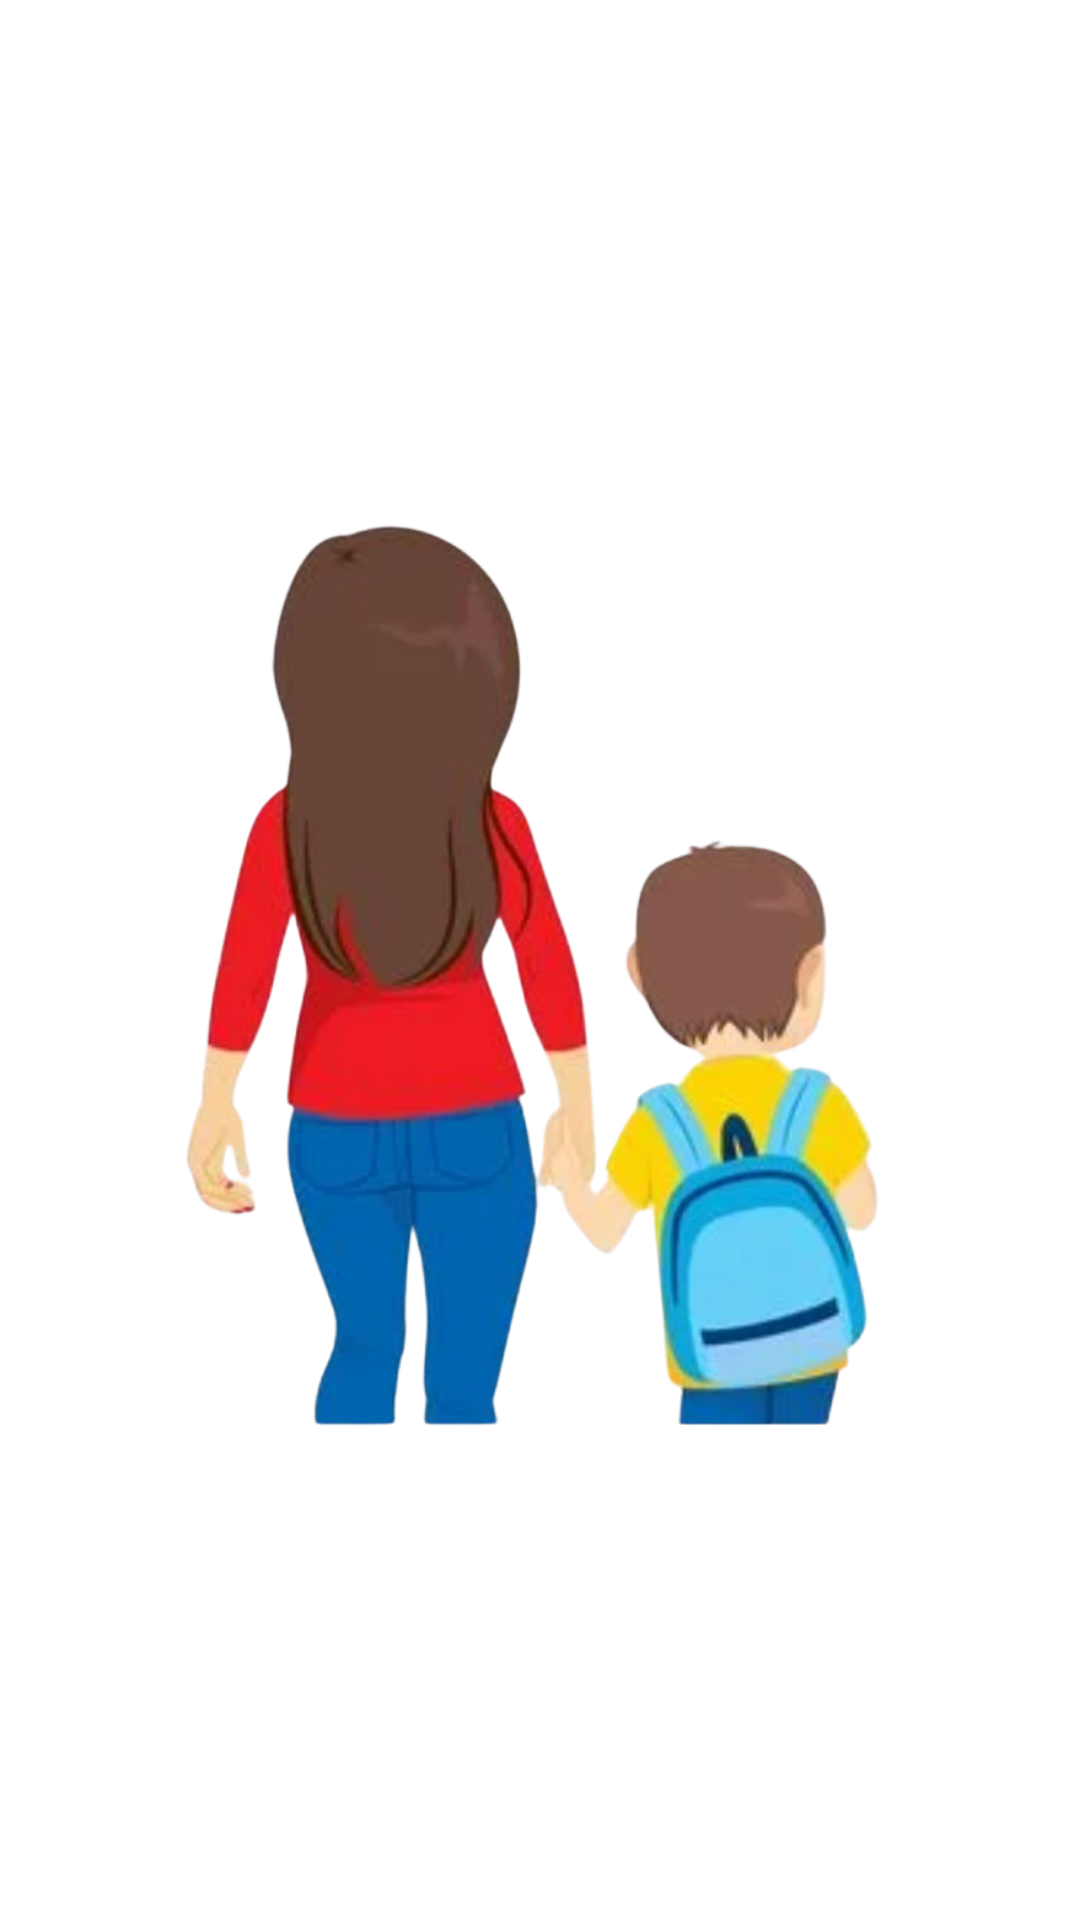

This screen was rendered from an Android layout file. Write that file and the resources it references.
<!-- AndroidManifest.xml: application theme Theme.InFormSafety -->
<!-- res/layout/activity_main.xml -->
<?xml version="1.0" encoding="utf-8"?>
<androidx.constraintlayout.widget.ConstraintLayout xmlns:android="http://schemas.android.com/apk/res/android"
    xmlns:app="http://schemas.android.com/apk/res-auto"
    xmlns:tools="http://schemas.android.com/tools"
    android:layout_width="match_parent"
    android:layout_height="match_parent"
    android:background="?attr/colorOnPrimary"
    tools:context=".MainActivity">

    <ImageView
        android:id="@+id/imageView"
        android:layout_width="wrap_content"
        android:layout_height="wrap_content"
        android:contentDescription="TODO"
        app:layout_constraintBottom_toBottomOf="parent"
        app:layout_constraintEnd_toEndOf="parent"
        app:layout_constraintStart_toStartOf="parent"
        app:layout_constraintTop_toTopOf="parent"
        app:srcCompat="@drawable/backround" />

</androidx.constraintlayout.widget.ConstraintLayout>
<!-- resources referenced by this layout -->
<resources>
  <!-- drawable backround: png bitmap (drawable-v24, 355733 bytes) -->
  <style name="Theme.InFormSafety" parent="Theme.MaterialComponents.DayNight.DarkActionBar">
          
          <item name="colorPrimary">@android:color/holo_blue_dark</item>
          <item name="colorPrimaryVariant">@android:color/holo_blue_dark</item>
          <item name="colorOnPrimary">@color/white</item>
          
          <item name="colorSecondary">@android:color/holo_blue_dark</item>
          <item name="colorSecondaryVariant">@android:color/holo_blue_dark</item>
          <item name="colorOnSecondary">@color/black</item>
          
          <item name="android:statusBarColor" tools:targetApi="l">?attr/colorPrimaryVariant</item>
          
      </style>
  <color name="white">#FFFFFFFF</color>
  <color name="black">#FF000000</color>
</resources>
